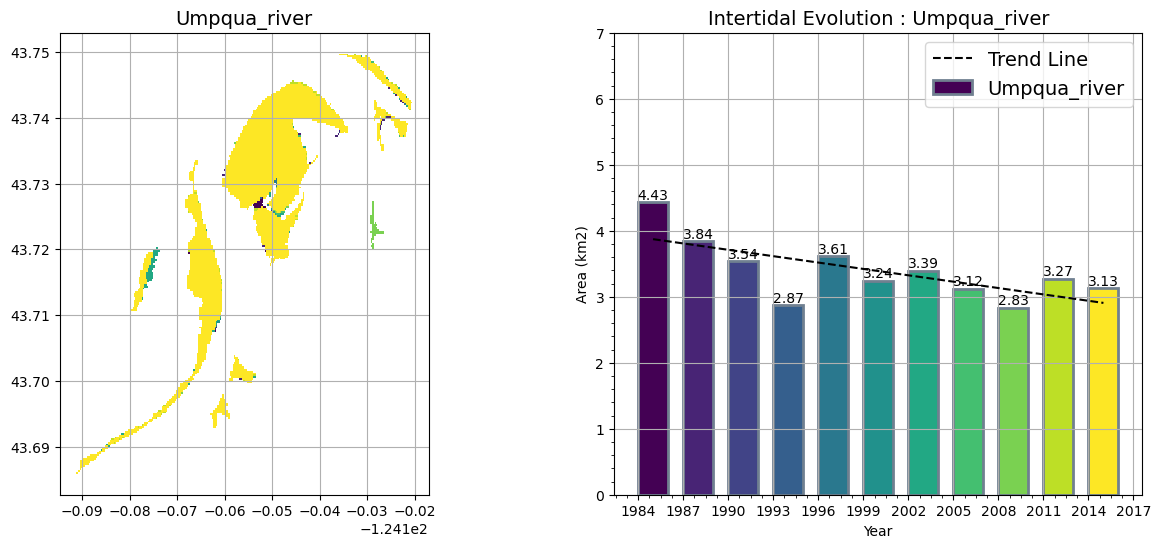

Values plotted in this chart, from the file beside it:
Est, Year, area
Umpqua_river, 1985, 4.432
Umpqua_river, 1988, 3.843
Umpqua_river, 1991, 3.536
Umpqua_river, 1994, 2.868
Umpqua_river, 1997, 3.612
Umpqua_river, 2000, 3.241
Umpqua_river, 2003, 3.393
Umpqua_river, 2006, 3.124
Umpqua_river, 2009, 2.833
Umpqua_river, 2012, 3.273
Umpqua_river, 2015, 3.126
